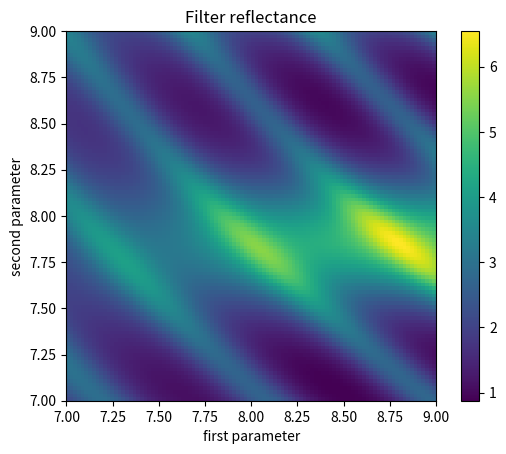
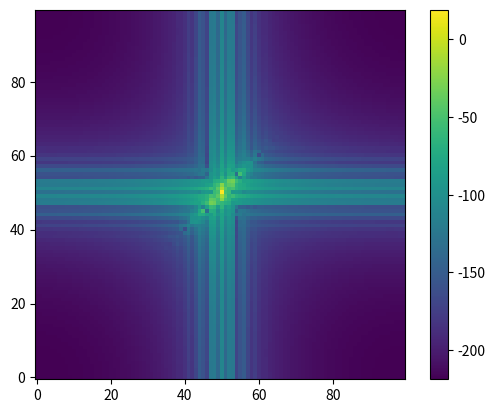
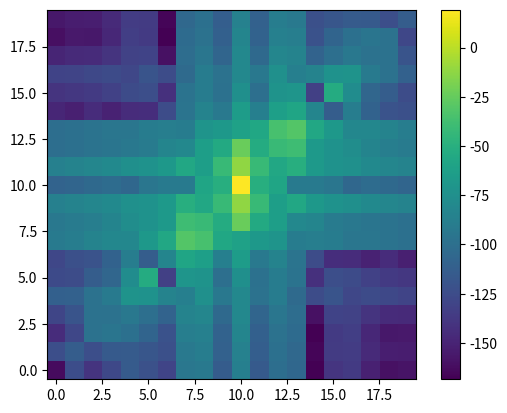
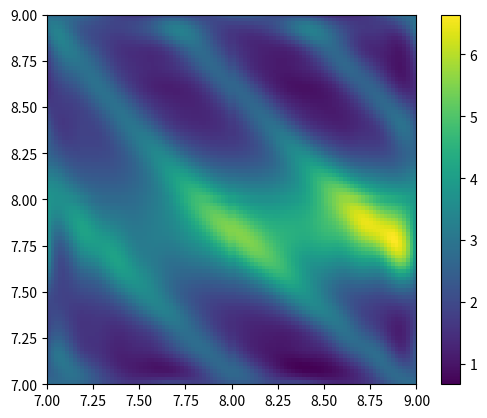

Reproduce these figures in Python, in order.
import numpy as np
import matplotlib.pyplot as plt
import time

import scipy.optimize as opt
print("")

def fx2D(x,y):
    """text."""
    return (np.exp(np.cos(y*x))*(x+1)/(0.3*y+2)/3 + \
           np.exp(np.cos(0.7*x)*np.cos(4*y))*(0.2*y+0.1))

# descreet space creation
x_lim0 = [7,7]
x_lim1 = [9,9]
nx, ny = 100, 100
hx = (x_lim1[0]-x_lim0[0])/nx
hy = (x_lim1[1]-x_lim0[1])/ny
X, Y = np.meshgrid(np.linspace(x_lim0[1], x_lim1[1], ny),np.linspace(x_lim0[0], x_lim1[0], nx))

f_vals = fx2D(X,Y)

fig1 = plt.figure()
plt.imshow(f_vals, origin='lower',
           extent=[x_lim0[0],x_lim1[0],x_lim0[1],x_lim1[1]])
plt.xlim(x_lim0[0],x_lim1[0])
plt.ylim(x_lim0[1],x_lim1[1])
plt.xlabel('first parameter')
plt.ylabel('second parameter')
plt.title('Filter reflectance')
plt.colorbar()
# plt.savefig('results/solution1.png',bbox_inches='tight')

################################################################
# FFT Games     #
################################################################

fft_freqs = np.fft.fftshift(np.fft.fft2(f_vals)) / (nx*ny)
fft_freqs_plot = 20*np.log(np.abs(fft_freqs))

NQ, NP = 20, 20
fft_trunc = fft_freqs[int(nx/2)-int(NQ/2):int(nx/2)-int(NQ/2)+NQ,
                      int(ny/2)-int(NP/2):int(ny/2)-int(NP/2)+NP]

# calculate grating vector expansion
pa = np.linspace(-NQ/2,NQ/2,NQ+1)
qa = np.linspace(-NP/2,NP/2,NP+1)

size_a = x_lim1[0] - x_lim0[0]
size_b = x_lim1[1] - x_lim0[1]
KX = 2 * np.pi * pa / size_a
KY = 2 * np.pi * qa / size_b
KX, KY = np.meshgrid(KX, KY)

fig2 = plt.figure()
plt.imshow(fft_freqs_plot, origin='lower')
plt.colorbar()
# plt.savefig('results/fft_frequencies.png',bbox_inches='tight')

fig3 = plt.figure()
plt.imshow(20*np.log(np.abs(fft_trunc)), origin='lower')
plt.colorbar()
# plt.savefig('results/fft_truncated.png',bbox_inches='tight')

UTC = np.zeros((nx,ny), dtype=complex)

for i in range(NQ):
    for j in range(NP):
        plane_wave = np.exp(1j*(KX[i,j]*X + KY[i,j]*Y))
        UTC += fft_trunc[i,j] * plane_wave

fig3 = plt.figure()
plt.imshow(np.fft.fftshift(np.real(UTC)), origin='lower',
                   extent=[x_lim0[0],x_lim1[0],x_lim0[1],x_lim1[1]])
plt.xlim(x_lim0[0],x_lim1[0])
plt.ylim(x_lim0[1],x_lim1[1])
plt.colorbar()
# plt.savefig('results/resulting_image.png',bbox_inches='tight')

plt.show()
